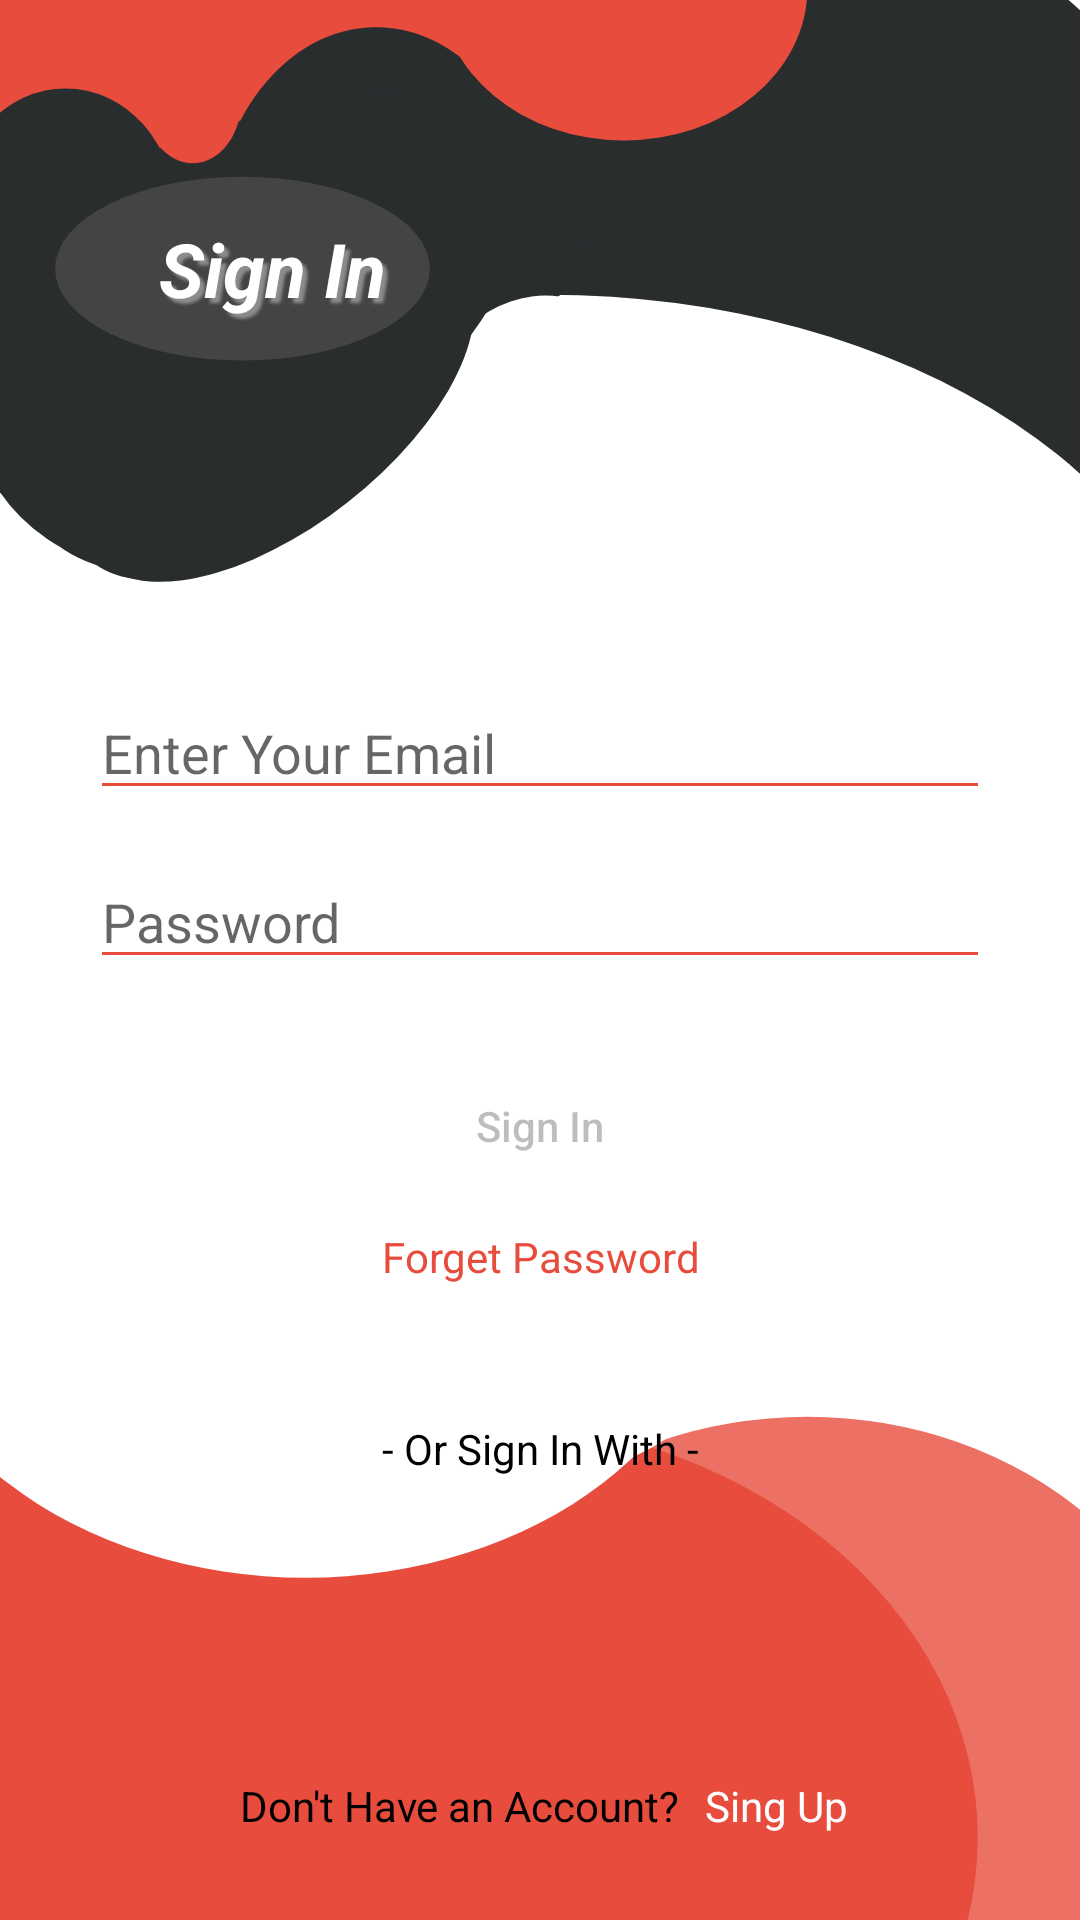

Reconstruct the res/layout file that produces this screen, plus the resources it refers to.
<!-- AndroidManifest.xml: application theme Theme.MassengerApp -->
<!-- res/layout/activity_sign_in.xml -->
<?xml version="1.0" encoding="utf-8"?>
<androidx.constraintlayout.widget.ConstraintLayout xmlns:android="http://schemas.android.com/apk/res/android"
    xmlns:app="http://schemas.android.com/apk/res-auto"
    xmlns:tools="http://schemas.android.com/tools"
    android:layout_width="match_parent"
    android:layout_height="match_parent"
    android:background="@drawable/ic_back_login"
    tools:context=".ui.SignInActivity">


    <EditText
        android:id="@+id/edit_email"
        android:layout_width="match_parent"
        android:layout_height="wrap_content"
        android:layout_marginStart="30dp"
        android:layout_marginTop="250dp"
        android:layout_marginEnd="30dp"
        android:layout_marginBottom="15dp"
        android:backgroundTint="#e74c3c"
        android:hint="Enter Your Email"
        app:layout_constraintBottom_toTopOf="@+id/edit_pass"
        app:layout_constraintEnd_toEndOf="parent"
        app:layout_constraintHorizontal_bias="0.466"
        app:layout_constraintStart_toStartOf="parent"
        app:layout_constraintTop_toTopOf="parent" />

    <EditText
        android:id="@+id/edit_pass"
        android:layout_width="match_parent"
        android:layout_height="wrap_content"
        android:layout_marginStart="30dp"
        android:layout_marginEnd="30dp"
        android:layout_marginBottom="15dp"
        android:backgroundTint="#e74c3c"
        android:hint="Password"
        app:layout_constraintBottom_toTopOf="@+id/btn_sign_in"
        app:layout_constraintEnd_toEndOf="parent"
        app:layout_constraintHorizontal_bias="1.0"
        app:layout_constraintStart_toStartOf="parent"
        app:layout_constraintTop_toBottomOf="@id/edit_email" />

    <Button
        android:id="@+id/btn_sign_in"
        android:layout_width="match_parent"
        android:layout_height="wrap_content"
        android:layout_marginStart="30dp"
        android:layout_marginTop="10dp"
        android:layout_marginEnd="30dp"
        android:layout_marginBottom="10dp"
        android:background="@drawable/btn_background"
        android:enabled="false"
        android:gravity="center"
        android:text="Sign In"
        android:textAllCaps="false"
        app:layout_constraintBottom_toTopOf="@id/txt_forget"
        app:layout_constraintEnd_toEndOf="parent"
        app:layout_constraintStart_toStartOf="parent"
        app:layout_constraintTop_toBottomOf="@+id/edit_pass" />

    <TextView
        android:id="@+id/txt_forget"
        android:layout_width="match_parent"
        android:layout_height="wrap_content"
        android:layout_marginBottom="30dp"
        android:gravity="center"
        android:text="Forget Password"

        android:textAllCaps="false"
        android:textColor="#E74C3C"
        app:layout_constraintBottom_toTopOf="@id/txt_or_sign"
        app:layout_constraintEnd_toEndOf="parent"
        app:layout_constraintStart_toStartOf="parent"
        app:layout_constraintTop_toBottomOf="@id/btn_sign_in" />

    <TextView
        android:id="@+id/txt_or_sign"
        android:layout_width="match_parent"
        android:layout_height="wrap_content"
        android:layout_marginTop="15dp"
        android:gravity="center"
        android:text="- Or Sign In With -"
        android:textAllCaps="false"
        android:textColor="@color/black"
        app:layout_constraintBottom_toTopOf="@+id/linearLayout2"
        app:layout_constraintEnd_toEndOf="parent"
        app:layout_constraintHorizontal_bias="0.0"
        app:layout_constraintStart_toStartOf="parent"
        app:layout_constraintTop_toBottomOf="@id/txt_forget" />

    <LinearLayout
        android:id="@+id/linearLayout2"
        android:layout_width="match_parent"
        android:layout_height="50dp"
        android:layout_marginTop="10dp"
        android:layout_marginBottom="30dp"
        android:orientation="horizontal"
        android:weightSum="2"
        app:layout_constraintBottom_toTopOf="@+id/lin_sign_in"
        app:layout_constraintEnd_toEndOf="parent"
        app:layout_constraintStart_toStartOf="parent"
        app:layout_constraintTop_toBottomOf="@id/txt_or_sign">

        <ImageButton
            android:id="@+id/btn_google"
            android:layout_width="0dp"
            android:layout_height="wrap_content"
            android:layout_marginStart="100dp"
            android:layout_weight="1"
            android:background="@android:color/transparent"
            android:gravity="center"
            android:textAllCaps="false"
            app:srcCompat="@drawable/ic_icons8_google" />

        <ImageButton
            android:id="@+id/btn_phone"
            android:layout_width="0dp"
            android:layout_height="wrap_content"
            android:layout_marginEnd="100dp"
            android:layout_weight="1"
            android:background="@android:color/transparent"
            android:gravity="center"
            android:textAllCaps="false"
            app:srcCompat="@drawable/ic_baseline_phone_24" />

    </LinearLayout>


    <LinearLayout
        android:id="@+id/lin_sign_in"
        android:layout_width="match_parent"
        android:layout_height="wrap_content"
        android:layout_gravity="center"
        android:layout_marginBottom="40dp"
        android:orientation="horizontal"
        android:padding="10dp"
        android:textAlignment="center"
        app:layout_constraintBottom_toBottomOf="parent"
        app:layout_constraintEnd_toEndOf="parent"
        app:layout_constraintHorizontal_bias="1.0"
        app:layout_constraintStart_toStartOf="parent"
        app:layout_constraintTop_toBottomOf="@+id/linearLayout2">

        <TextView
            android:id="@+id/txt12"
            android:layout_width="wrap_content"
            android:layout_height="wrap_content"
            android:layout_gravity="center"
            android:layout_marginStart="70dp"
            android:text="Don't Have an Account?"
            android:textAllCaps="false"
            android:textColor="@color/black" />

        <TextView
            android:id="@+id/txt_signup"
            android:layout_width="wrap_content"
            android:layout_height="wrap_content"
            android:layout_marginStart="5dp"
            android:gravity="center"
            android:text=" Sing Up"
            android:textAllCaps="false"
            android:textColor="@color/white" />


    </LinearLayout>

    <ProgressBar
        android:id="@+id/progressBar_signip"
        style="?android:attr/progressBarStyle"
        android:layout_width="77dp"
        android:layout_height="63dp"
        android:layout_marginTop="100dp"
        android:layout_marginBottom="100dp"
        android:visibility="gone"
        app:layout_constraintBottom_toBottomOf="parent"
        app:layout_constraintEnd_toEndOf="parent"
        app:layout_constraintHorizontal_bias="0.498"
        app:layout_constraintStart_toStartOf="parent"
        app:layout_constraintTop_toTopOf="parent"
        app:layout_constraintVertical_bias="0.259" />

    <TextView
        android:id="@+id/textView223"
        android:layout_width="156dp"
        android:layout_height="35dp"
        android:gravity="center"
        android:shadowColor="#64FFFFFF"
        android:shadowDx="5"
        android:shadowDy="4.5"
        android:shadowRadius="2"
        android:text="Sign In"
        android:textColor="@color/white"
        android:textSize="25sp"
        android:textStyle="italic|bold"
        app:layout_constraintBottom_toBottomOf="parent"
        app:layout_constraintEnd_toEndOf="parent"
        app:layout_constraintHorizontal_bias="0.062"
        app:layout_constraintStart_toStartOf="parent"
        app:layout_constraintTop_toTopOf="parent"
        app:layout_constraintVertical_bias="0.119" />

</androidx.constraintlayout.widget.ConstraintLayout>
<!-- resources referenced by this layout -->
<resources>
  <color name="black">#FF000000</color>
  <color name="white">#FFFFFFFF</color>
  <!-- drawable btn_background (drawable) -->
  <?xml version="1.0" encoding="utf-8"?>
  <selector xmlns:android="http://schemas.android.com/apk/res/android">
  
      <item android:state_enabled="true" android:state_pressed="false" android:textColor="@color/white">
          <shape>
              <solid android:color="#E74C3C" />
              <corners android:radius="40dp" />
          </shape>
      </item>
  
      <item android:state_enabled="true" android:state_pressed="true" android:textColor="@color/white">
          <shape>
              <solid android:color="#E74C3C" />
              <corners android:radius="40dp" />
          </shape>
      </item>
  
      <item android:textColor="#515151">
          <shape>
              <solid android:color="@color/white" />
              <corners android:radius="40dp" />
          </shape>
      </item>
  </selector>
  <!-- drawable ic_back_login: vector/xml drawable (drawable, 3570 chars, omitted) -->
  <style name="Theme.MassengerApp" parent="Theme.MaterialComponents.Light.NoActionBar">
          <item name="android:forceDarkAllowed" tools:targetApi="q">false</item>
          <item name="android:windowFullscreen">true</item>
          
          <item name="colorPrimary">#e74c3c</item>
          <item name="colorPrimaryVariant">@color/white</item>
          <item name="colorOnPrimary">@color/white</item>
          
          <item name="android:statusBarColor" tools:targetApi="l">?attr/colorPrimaryVariant</item>
          
      </style>
</resources>
